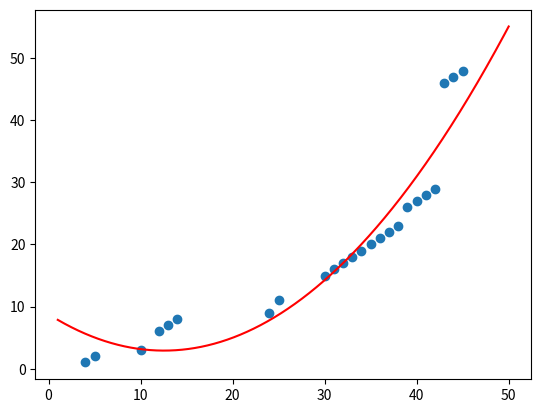

Here is the Python script that generated this plot:
import numpy as np
import math
import random

import matplotlib.pyplot as plt

# Generate random data
X = [4, 5, 10, 12, 13, 14, 24, 25, 30, 31, 32, 33,
     34, 35, 36, 37, 38, 39, 40, 41, 42, 43, 44, 45]
y = [1, 2, 3, 6, 7, 8, 9, 11, 15, 16, 17, 18,
     19, 20, 21, 22, 23, 26, 27, 28, 29, 46, 47, 48]
X_quare = [x**2 for x in X]

plt.scatter(X, y)

# Transform data to numpy arrays and transpose
X = np.array([X]).T
X_quare = np.array([X_quare]).T

# create a column of ones
ones = np.ones((len(X), 1), dtype=int)

# Combine the ones with the X values
X = np.hstack((X_quare, X))
X = np.hstack((X, ones))

x = np.matmul(np.matmul(np.linalg.inv(np.matmul(X.T, X)), X.T), y)
print(x)
# x = [[a],
#      [b],
#      [c]] where y = aX^2 + bX + c


x_buffer = np.linspace(1, 50, 10000)
y_buffer = x[0]*x_buffer**2 + x[1]*x_buffer + x[2]

plt.plot(x_buffer, y_buffer, color='red')
plt.show()
